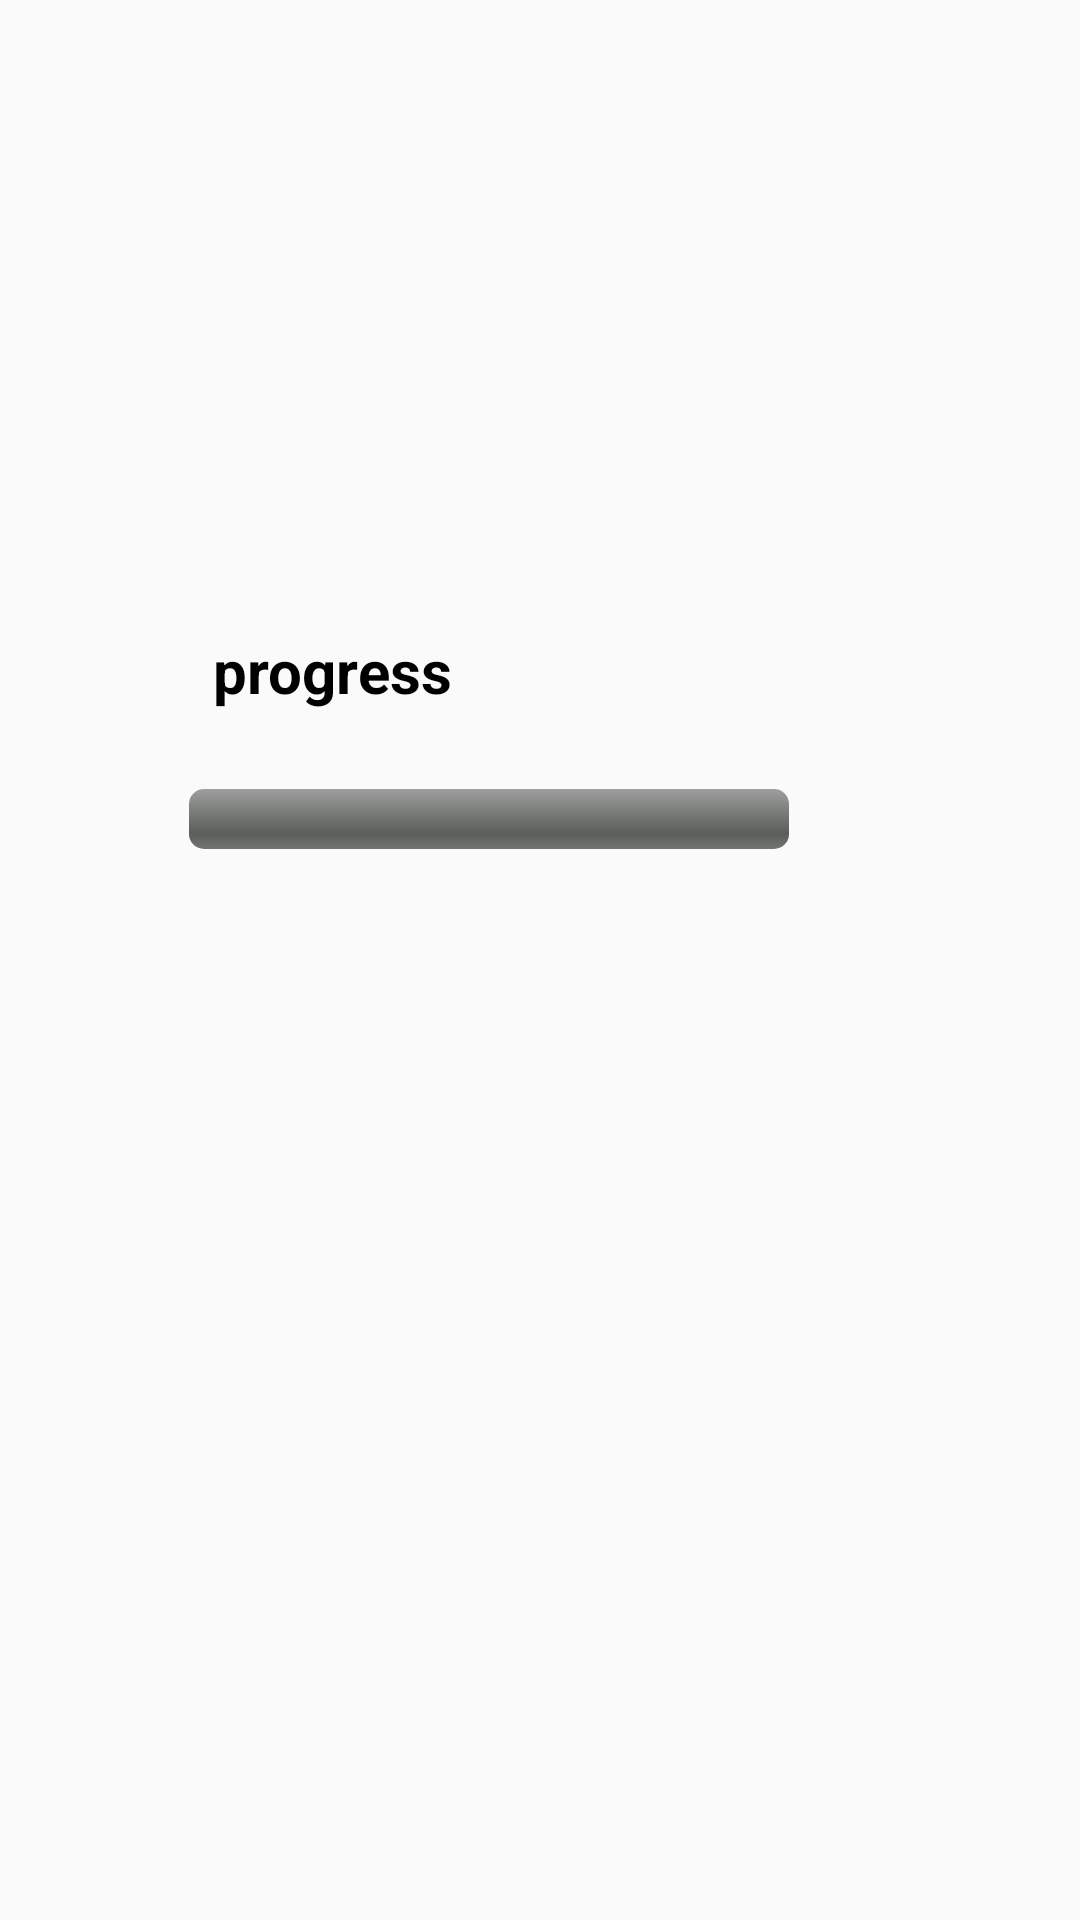

Android layout source for this screen:
<!-- AndroidManifest.xml: application theme AppTheme -->
<!-- res/layout/transmit_contact.xml -->
<?xml version="1.0" encoding="utf-8"?>
<RelativeLayout xmlns:android="http://schemas.android.com/apk/res/android"
    android:layout_width="match_parent"
    android:layout_height="match_parent" >

    <TextView
        android:padding="8dp"
        android:textColor="#000000"
        android:textSize="20sp"
        android:textStyle="bold"
        android:id="@+id/txt_progress"
        android:layout_width="wrap_content"
        android:layout_height="wrap_content"
        android:layout_alignLeft="@+id/trans_prog_title"
        android:layout_below="@+id/trans_prog_title"
        android:layout_marginTop="77dp"
        android:text="progress" />

    <TextView
        android:padding="8dp"
        android:textColor="#000000"
        android:textSize="20sp"
        android:textStyle="bold"
        android:id="@+id/trans_prog_title"
        android:layout_width="wrap_content"
        android:layout_height="wrap_content"
        android:layout_marginLeft="63dp"
        android:layout_marginTop="82dp"
        android:text=""
        android:layout_alignParentTop="true"
        android:layout_alignParentLeft="true"
        android:layout_alignParentStart="true"
        android:layout_marginStart="63dp" />

    <ProgressBar
        style="@android:style/Widget.ProgressBar.Horizontal"
        android:max="100"
        android:layout_width="200dp"
        android:layout_height="wrap_content"
        android:id="@+id/progressBar_contacts"
        android:layout_below="@+id/txt_progress"
        android:layout_alignLeft="@+id/txt_progress"
        android:layout_alignStart="@+id/txt_progress"
        android:layout_marginTop="18dp" />

</RelativeLayout>
<!-- resources referenced by this layout -->
<resources>
  <style name="AppTheme" parent="Theme.AppCompat.Light.DarkActionBar">
          
          <item name="colorPrimary">#4dffff</item>
          <item name="colorPrimaryDark">@color/colorPrimaryDark</item>
          <item name="colorAccent">@color/colorAccent</item>
      </style>
  <!-- not gathered from this repository: default colours our renderer supplied (Android Studio template values) -->
  <color name="colorPrimaryDark">#FF3700B3</color>
  <color name="colorAccent">#FF03DAC5</color>
</resources>
